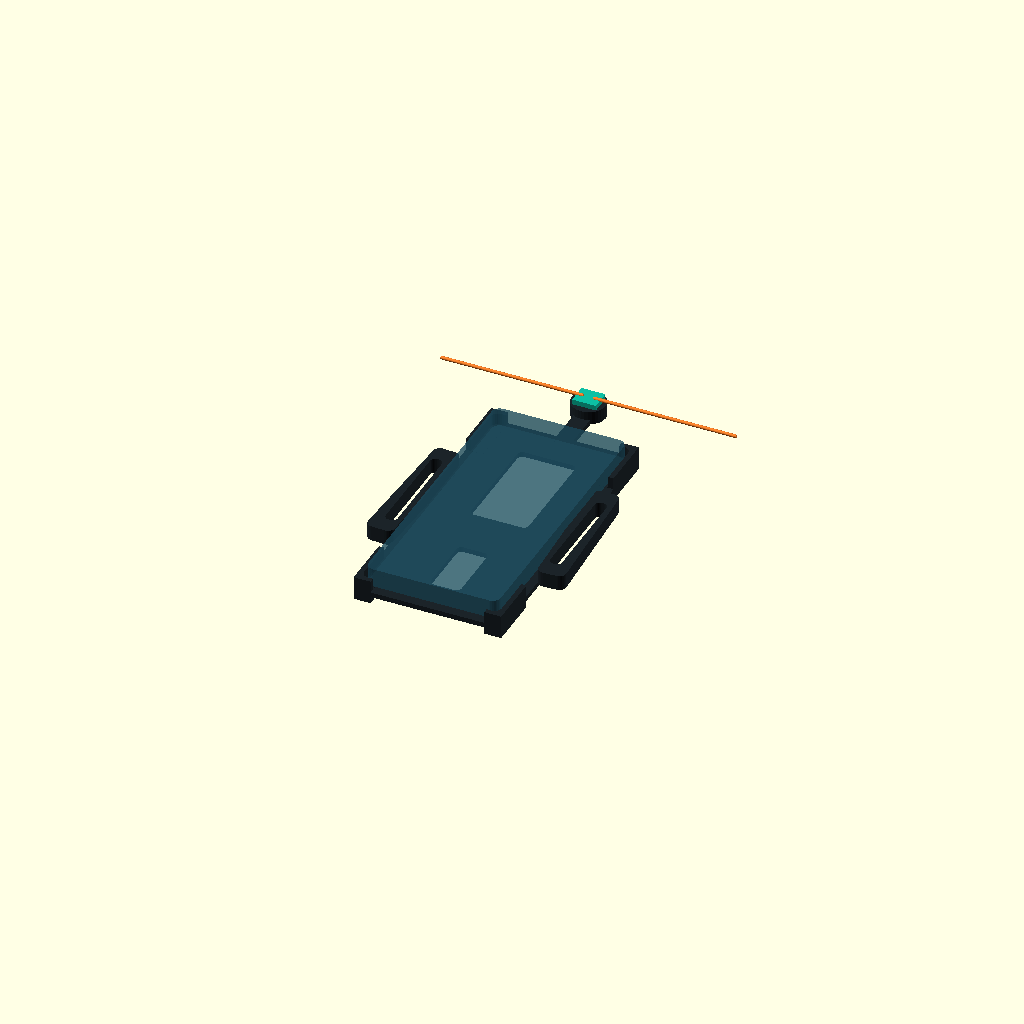
Cell 1 — every parameter at its default value.
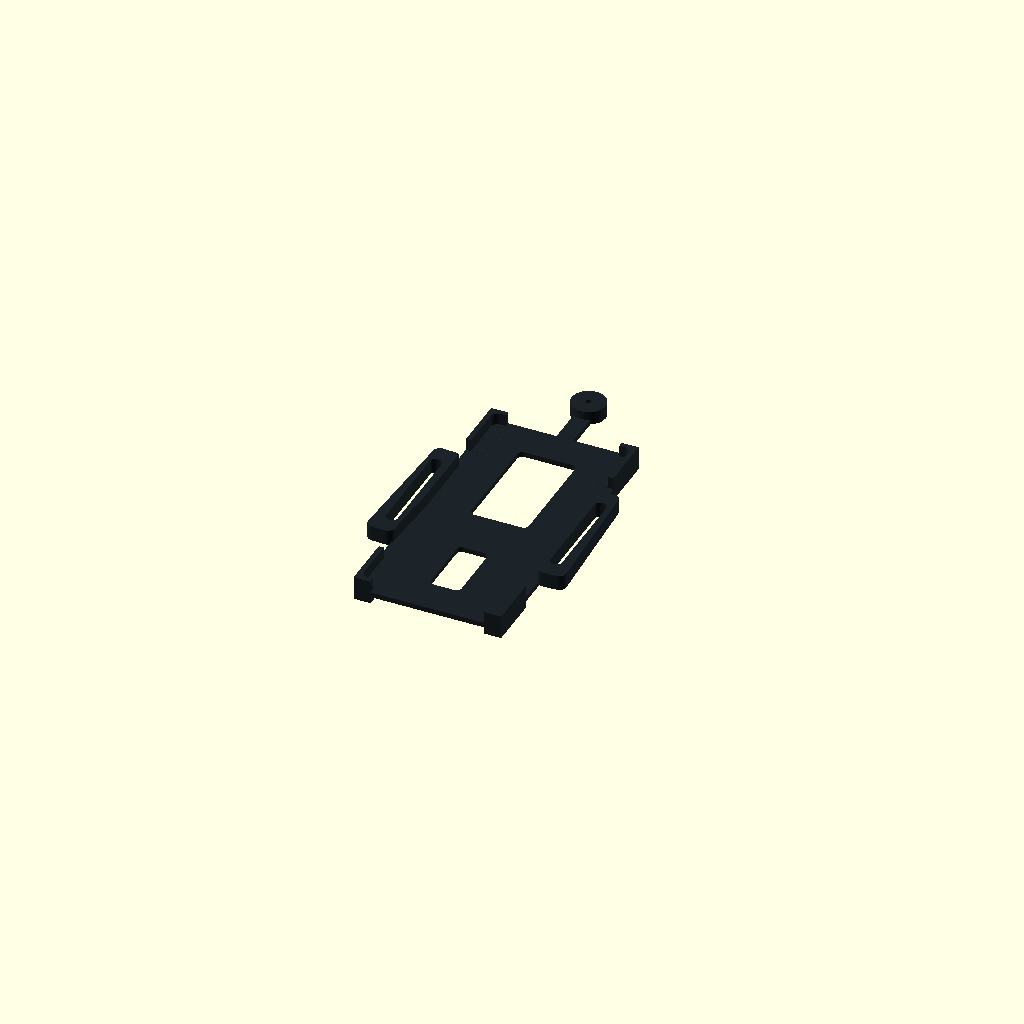
Cell 2: show_mockups = false (everything else at default).
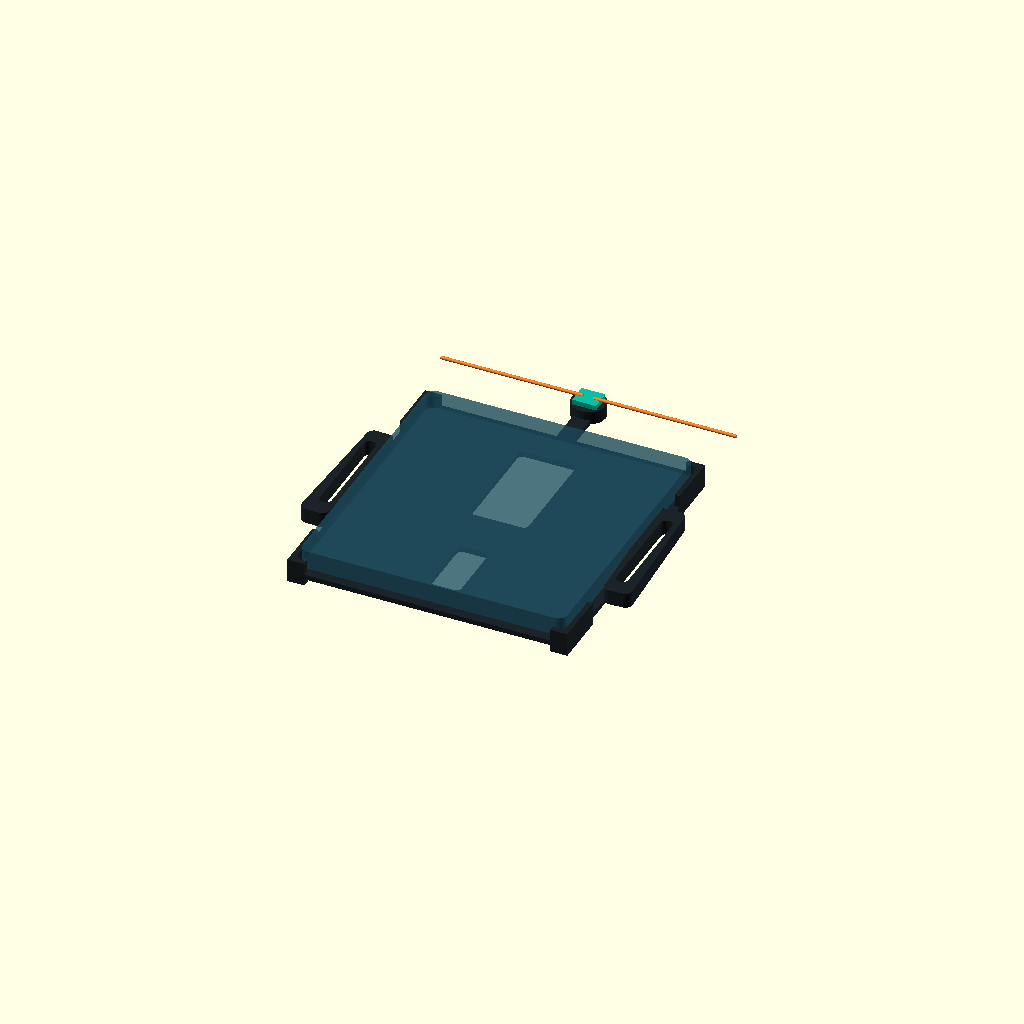
Cell 3 — phone_w set to 156, the other parameters unchanged.
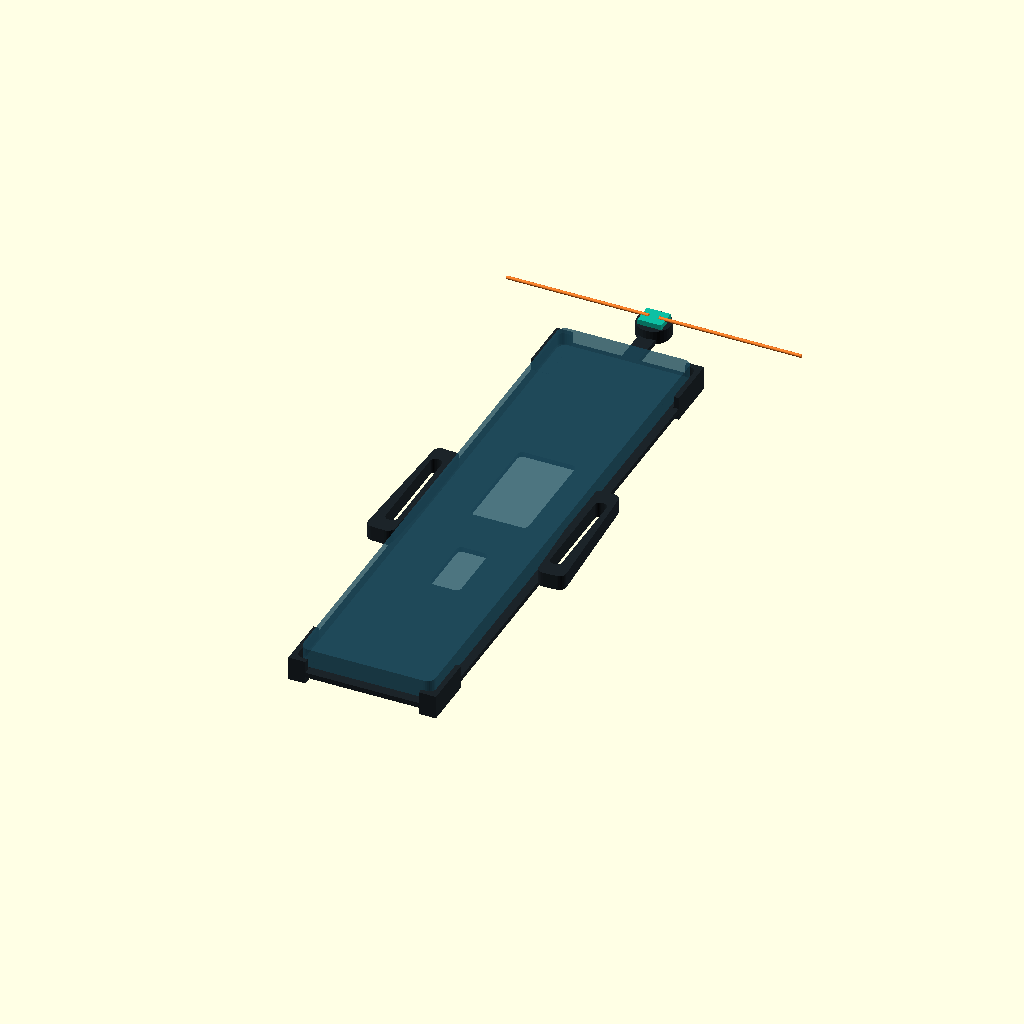
Cell 4: the same model with phone_h = 330.
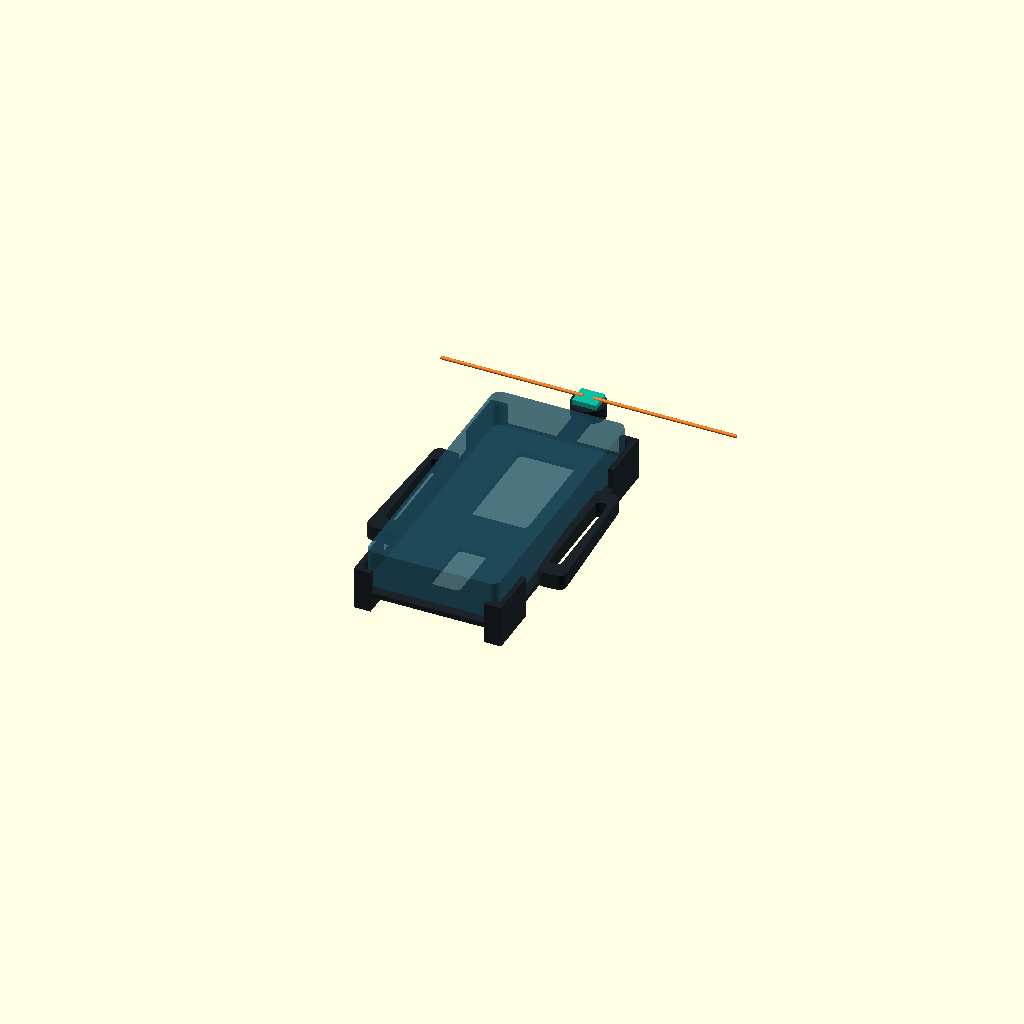
Cell 5: phone_t = 22 (everything else at default).
All cells are drawn from one camera (rotation 55°, 0°, 25°, orthographic, colour scheme Cornfield), so only the parameter changes between them.
OpenSCAD source file hardware/radio_dock_v0_1/cad/phone_carrier.scad:
// AMID radio dock 0.1 — parametric carrier study, millimetres.
// The default phone/powerbank are envelopes, not verified product dimensions.
// Printable carrier: openscad -D show_mockups=false -o carrier.stl phone_carrier.scad
// Fold study: openscad -D antenna_folded=true ...
$fn = 32;
phone_w = 78;
phone_h = 165;
phone_t = 11;
fit_clearance = 1.5;
wall = 3;
board_w = 27.2542;
board_h = 64.5922;
board_clearance = 2;
powerbank_w = 50;
powerbank_h = 90;
powerbank_t = 20;
rod_length = 84;
feed_gap = 6;
antenna_offset = 30;
antenna_folded = false;
show_mockups = true;

inner_w = phone_w + fit_clearance * 2;
inner_h = phone_h + fit_clearance * 2;
outer_w = inner_w + wall * 2;
outer_h = inner_h + wall * 2;

assert(phone_w >= 60 && phone_h >= 140 && phone_t > 0);
assert(board_w + board_clearance * 2 < inner_w);
assert(powerbank_w + 4 < inner_w);
assert(board_h + powerbank_h + 6 < inner_h);

module slab(w,h,t,r=5) {
  linear_extrude(t) hull() for (x=[-w/2+r,w/2-r], y=[-h/2+r,h/2-r])
    translate([x,y]) circle(r=r);
}
module carrier() {
  difference() {
    union() {
      slab(outer_w,outer_h,wall);
      // Four corner retainers; the centre of each phone edge stays accessible.
      for (sx=[-1,1],sy=[-1,1]) translate([sx*(outer_w/2-5),sy*(outer_h/2-16),wall])
        cube([10,32,phone_t+3],center=true);
      // Side grips join the plate; facets are deliberate, not RF elements.
      for (sx=[-1,1]) translate([sx*(outer_w/2+5),0,wall/2])
        rotate([0,0,sx*3]) slab(16,82,wall+6,4);
      // Dielectric antenna support extends clear of the phone envelope.
      translate([-5,outer_h/2-5,0]) cube([10,antenna_offset+10,wall]);
      translate([0,outer_h/2+antenna_offset,0]) cylinder(h=wall+5,r=10);
    }
    // Phone insertion pocket; retainers intentionally do not clamp glass.
    translate([0,0,wall+.1]) slab(inner_w,inner_h,phone_t+14,4);
    // Retention straps, separate from PCB traces / mounting-hole assumptions.
    for (y=[-58,-20,28,65],x=[-inner_w/2+5,inner_w/2-5])
      translate([x,y,-1]) cube([3,12,wall+3],center=true);
    // Open-back windows and hollow grips reduce printed mass and retain air gaps.
    for (p=[[0,-47,18,38],[0,34,34,64]]) translate([p[0],p[1],-8]) slab(p[2],p[3],wall+18,3);
    for (sx=[-1,1]) translate([sx*(outer_w/2+5),0,-8]) slab(7,62,wall+24,3);
    // Cable/antenna holes are generous pass-throughs, not connector fixtures.
    translate([0,-outer_h/2+8,-1]) cube([16,10,wall+4],center=true);
    translate([0,outer_h/2+antenna_offset,-1]) cylinder(h=wall+10,d=3.4);
  }
}
module rod(side) {
  angle = antenna_folded ? (side < 0 ? 90 : -90) : 0;
  translate([side*feed_gap/2,outer_h/2+antenna_offset,wall+8]) rotate([0,0,angle])
    rotate([0,side*90,0]) cylinder(h=rod_length,d=2);
}
color([.11,.14,.16]) carrier();
if (show_mockups) {
  // Previews only: excluded from printable carrier export.
  color([.12,.32,.40,.55]) translate([0,0,wall+1]) slab(phone_w,phone_h,phone_t,5);
  color([.0,.55,.43]) translate([-board_w/2,-inner_h/2+4,-3]) cube([board_w,board_h,2]);
  color([.26,.27,.29]) translate([-powerbank_w/2,inner_h/2-powerbank_h-3,-powerbank_t]) cube([powerbank_w,powerbank_h,powerbank_t]);
  color([.96,.50,.17]) { rod(-1); rod(1); }
  color([.05,.75,.64]) translate([-7,outer_h/2+antenna_offset-6,wall+4]) cube([14,12,4]);
}
Parameter table extracted from the source (name, type, default, range or options):
phone_w: number, default 78
phone_h: number, default 165
phone_t: number, default 11
fit_clearance: number, default 1.5
wall: number, default 3
board_w: number, default 27.2542
board_h: number, default 64.5922
board_clearance: number, default 2
powerbank_w: number, default 50
powerbank_h: number, default 90
powerbank_t: number, default 20
rod_length: number, default 84
feed_gap: number, default 6
antenna_offset: number, default 30
antenna_folded: bool, default false
show_mockups: bool, default true
